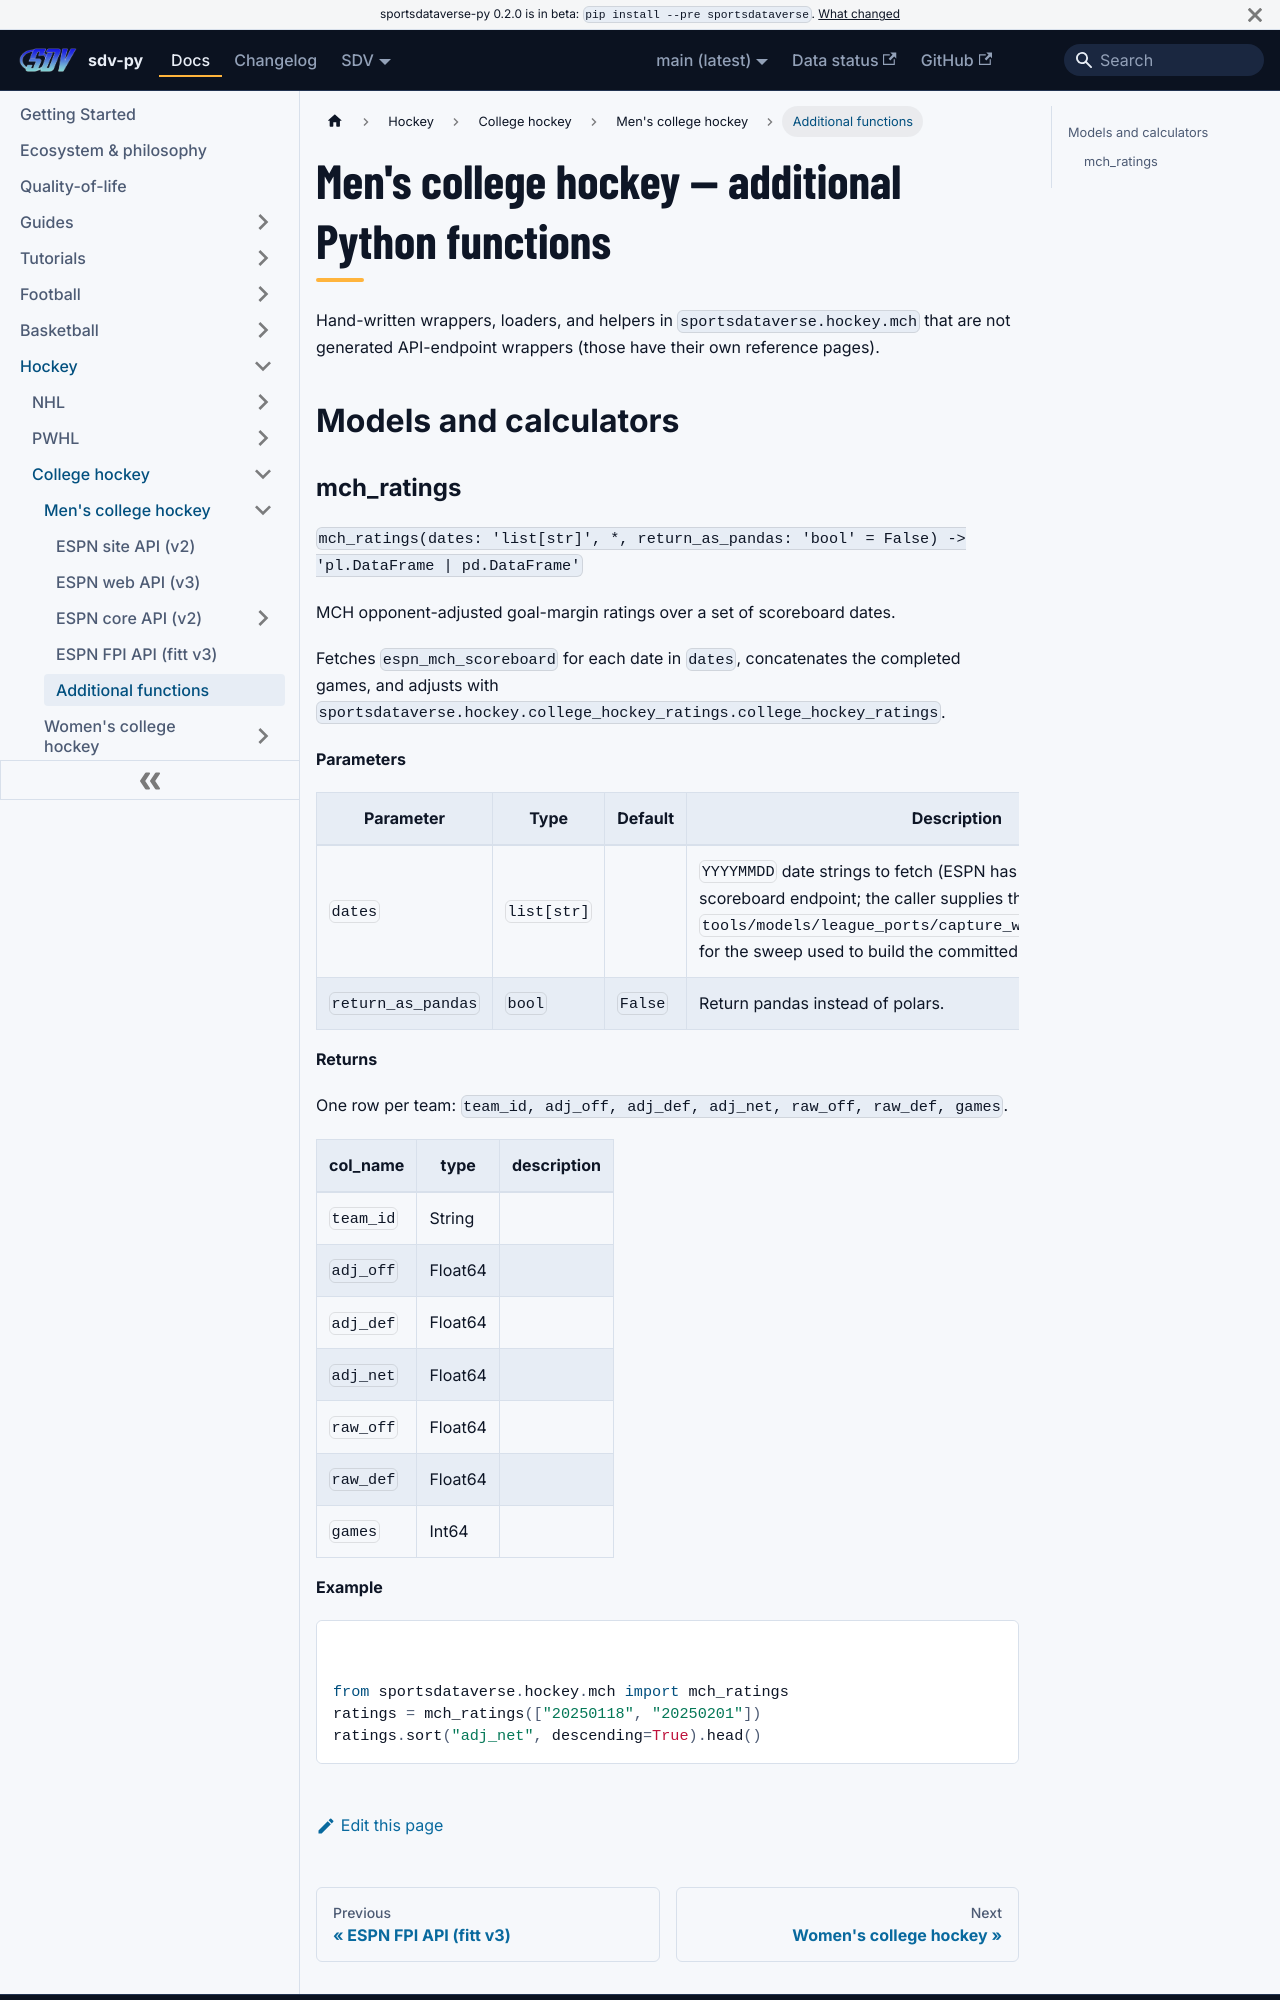

repository: sportsdataverse/sportsdataverse-py · page: docs/mch/reference/additional/index.html · generator: docusaurus

---
title: Men's college hockey — additional Python functions
sidebar_label: Additional functions
description: "Men's college hockey — additional Python functions — additional functions in sdv-py, the SportsDataverse Python package."
sidebar_position: 50
---
# Men's college hockey — additional Python functions

Hand-written wrappers, loaders, and helpers in `sportsdataverse.hockey.mch` that are not
generated API-endpoint wrappers (those have their own reference pages).

## Models and calculators
